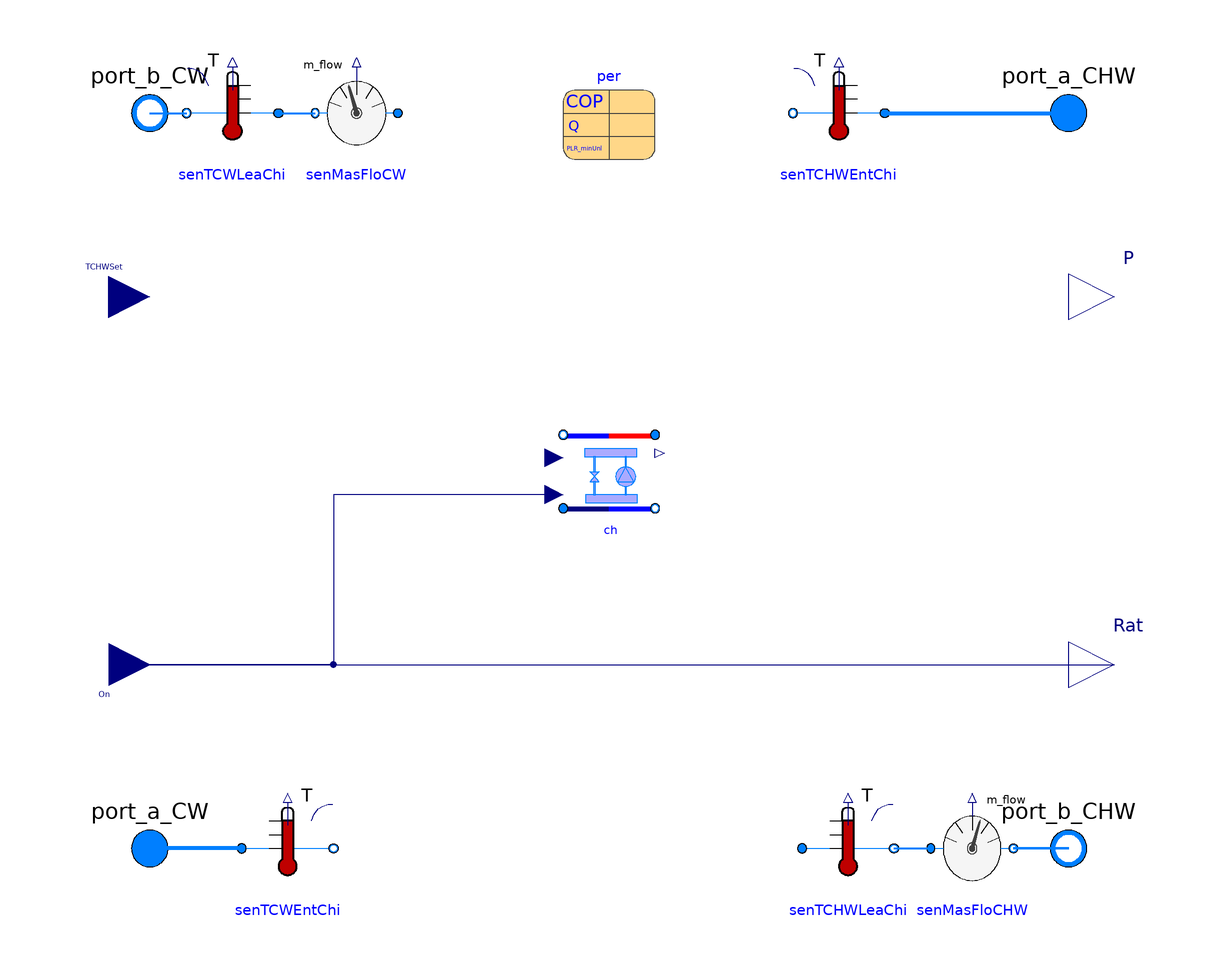

The component connection diagram of the Modelica model below, drawn from its own Placement and Line annotations.

model MultiChillers
        "The chiller system with N chillers and associated local controllers "
        replaceable package MediumCHW =
            Modelica.Media.Interfaces.PartialMedium
          "Medium in the chilled water side";
        replaceable package MediumCW =
            Modelica.Media.Interfaces.PartialMedium
          "Medium in the condenser water side";
        parameter Buildings.Fluid.Chillers.Data.ElectricEIR.Generic per[n]
          "Performance data" annotation (choicesAllMatching=true, Placement(
              transformation(extent={{-10,70},{10,90}})));
        parameter Modelica.Units.SI.Pressure dPCHW_nominal
          "Pressure difference at the chilled water side";
        parameter Modelica.Units.SI.Pressure dPCW_nominal
          "Pressure difference at the condenser water wide";
        parameter Modelica.Units.SI.MassFlowRate mCHW_flow_nominal[:]
          "Nominal mass flow rate at the chilled water side";
        parameter Modelica.Units.SI.MassFlowRate mCW_flow_nominal[:]
          "Nominal mass flow rate at the condenser water wide";
        parameter Modelica.Units.SI.Temperature TCW_start
          "The start temperature of condenser water side";
        parameter Modelica.Units.SI.Temperature TCHW_start
          "The start temperature of chilled water side";

        parameter Integer n
          "the number of chillers";
        Modelica.Blocks.Interfaces.RealInput On[n](min=0,max=1) "On signal"    annotation (Placement(transformation(extent={{-118,
                  -31},{-100,-49}})));
        Modelica.Blocks.Interfaces.RealInput TCHWSet
          "Temperature setpoint of the chilled water"
          annotation (Placement(transformation(extent={{-118,31},{-100,49}})));
        Modelica.Fluid.Interfaces.FluidPort_a port_a_CW(redeclare package
            Medium =                                                               MediumCW)
          "Fluid connector a1 (positive design flow direction is from port_a1 to port_b1)"
          annotation (Placement(transformation(extent={{-110,-90},{-90,-70}})));
        Modelica.Fluid.Interfaces.FluidPort_b port_b_CW(redeclare package
            Medium =                                                               MediumCW)
          "Fluid connector b1 (positive design flow direction is from port_a1 to port_b1)"
          annotation (Placement(transformation(extent={{-110,70},{-90,90}})));
        Modelica.Fluid.Interfaces.FluidPort_b port_b_CHW(redeclare package
            Medium =                                                                MediumCHW)
          "Fluid connector b2 (positive design flow direction is from port_a2 to port_b2)"
          annotation (Placement(transformation(extent={{90,-90},{110,-70}}),
              iconTransformation(extent={{90,-90},{110,-70}})));
        Modelica.Fluid.Interfaces.FluidPort_a port_a_CHW(redeclare package
            Medium =                                                                MediumCHW)
          "Fluid connector a2 (positive design flow direction is from port_a2 to port_b2)"
          annotation (Placement(transformation(extent={{90,70},{110,90}})));
        Modelica.Blocks.Interfaces.RealOutput P[n]
          "Electric power consumed by compressor"
          annotation (Placement(transformation(extent={{100,30},{120,50}})));
        Buildings.Fluid.Sensors.TemperatureTwoPort senTCHWEntChi(
          redeclare package Medium = MediumCHW,
          allowFlowReversal=true,
          m_flow_nominal=sum(mCHW_flow_nominal))
                                              annotation (Placement(transformation(
              extent={{10,-10},{-10,10}},
              rotation=0,
              origin={50,80})));
        Buildings.Fluid.Sensors.TemperatureTwoPort senTCWLeaChi(
          allowFlowReversal=true,
          redeclare package Medium = MediumCW,
          m_flow_nominal=sum(mCW_flow_nominal))
                                             annotation (Placement(transformation(
              extent={{10,-10},{-10,10}},
              rotation=0,
              origin={-82,80})));
        Buildings.Fluid.Sensors.TemperatureTwoPort senTCHWLeaChi(
          allowFlowReversal=true,
          redeclare package Medium = MediumCHW,
          T_start=TCHW_start,
          m_flow_nominal=sum(mCHW_flow_nominal))
                                              annotation (Placement(transformation(
              extent={{-10,-10},{10,10}},
              rotation=0,
              origin={52,-80})));
        Buildings.Fluid.Sensors.TemperatureTwoPort senTCWEntChi(
          allowFlowReversal=true,
          redeclare package Medium = MediumCW,
          T_start=TCW_start,
          m_flow_nominal=sum(mCW_flow_nominal))
                                             annotation (Placement(transformation(
              extent={{-10,-10},{10,10}},
              rotation=0,
              origin={-70,-80})));
        replaceable Devices.WaterSide.ChillerTSet ch[n](
          redeclare package MediumCHW = MediumCHW,
          redeclare package MediumCW = MediumCW,
          dPCHW_nominal=dPCHW_nominal,
          dPCW_nominal=dPCW_nominal,
          mCHW_flow_nominal=mCHW_flow_nominal,
          mCW_flow_nominal=mCW_flow_nominal,
          TCW_start=TCW_start,
          TCHW_start=TCHW_start,
          per=per) constrainedby Devices.WaterSide.ChillerTSet(
          redeclare package MediumCHW = MediumCHW,
          redeclare package MediumCW = MediumCW,
          dPCHW_nominal=dPCHW_nominal,
          dPCW_nominal=dPCW_nominal,
          mCHW_flow_nominal=mCHW_flow_nominal,
          mCW_flow_nominal=mCW_flow_nominal,
          TCW_start=TCW_start,
          TCHW_start=TCHW_start,
          per=per) annotation (Placement(transformation(extent={{-10,-8},{10,12}})));

        Modelica.Blocks.Interfaces.RealOutput Rat[n] "compressor speed ratio"
          annotation (Placement(transformation(extent={{100,-50},{120,-30}})));
        Buildings.Fluid.Sensors.MassFlowRate senMasFloCHW(redeclare package
            Medium =
              MediumCHW)
          annotation (Placement(transformation(extent={{70,-90},{88,-70}})));
        Buildings.Fluid.Sensors.MassFlowRate senMasFloCW(redeclare package
            Medium =
              MediumCHW)
          annotation (Placement(transformation(extent={{-46,70},{-64,90}})));
      equation
        connect(port_b_CW, port_b_CW) annotation (Line(
            points={{-100,80},{-100,80}},
            color={0,127,255},
            smooth=Smooth.None,
            thickness=1));
        connect(port_a_CW, port_a_CW) annotation (Line(
            points={{-100,-80},{-100,-80}},
            color={0,127,255},
            smooth=Smooth.None,
            thickness=1));
        connect(senTCHWEntChi.port_a, port_a_CHW) annotation (Line(
            points={{60,80},{100,80}},
            color={0,127,255},
            smooth=Smooth.None,
            thickness=1));
        connect(port_b_CW, senTCWLeaChi.port_b) annotation (Line(
            points={{-100,80},{-92,80}},
            color={0,127,255},
            smooth=Smooth.None,
            thickness=1));
        connect(senTCWEntChi.port_a, port_a_CW) annotation (Line(
            points={{-80,-80},{-100,-80}},
            color={0,127,255},
            smooth=Smooth.None,
            thickness=1));
        connect(port_b_CHW, port_b_CHW) annotation (Line(
            points={{100,-80},{98,-80},{98,-80},{100,-80}},
            color={0,127,255},
            smooth=Smooth.None,
            thickness=1));
        connect(senTCWLeaChi.port_a, senMasFloCW.port_b) annotation (Line(
            points={{-72,80},{-64,80}},
            color={0,127,255},
            thickness=1));
        connect(senMasFloCHW.port_b, port_b_CHW) annotation (Line(
            points={{88,-80},{94,-80},{100,-80}},
            color={0,127,255},
            thickness=1));
        connect(senTCHWLeaChi.port_b, senMasFloCHW.port_a) annotation (Line(
            points={{62,-80},{66,-80},{70,-80}},
            color={0,127,255},
            thickness=1));
        connect(ch.On, On) annotation (Line(
            points={{-12,-3},{-60,-3},{-60,-40},{-109,-40}},
            color={0,0,127}));
        connect(On, Rat) annotation (Line(
            points={{-109,-40},{110,-40}},
            color={0,0,127}));

        for i in 1:n loop
              connect(ch[i].TCHWSet, TCHWSet);
              connect(ch[i].port_a_CW, senTCWEntChi.port_b);
              connect(ch[i].port_b_CHW, senTCHWLeaChi.port_a);
              connect(ch[i].port_b_CW, senMasFloCW.port_a);
              connect(ch[i].port_a_CHW, senTCHWEntChi.port_b);
              connect(ch[i].P, P[i]);
        end for;

        annotation (Documentation(info="<html>
<p>This model is to simulate the chiller system which consists of three chillers and associated local controllers.</p>
</html>",       revisions="<html>
<ul>
<li>
March 19, 2014 by Sen Huang:<br/>
First implementation.
</li>
</ul>
</html>"),       Diagram(coordinateSystem(preserveAspectRatio=false, extent={{-100,-100},
                  {100,100}})),
          Icon(coordinateSystem(preserveAspectRatio=false, extent={{-100,-100},{100,
                  100}}),                                                                   graphics={
              Text(
                extent={{-44,-142},{50,-110}},
                lineColor={0,0,255},
                textString="%name"),
              Rectangle(
                extent={{-28,80},{26,40}},
                lineColor={0,0,255},
                pattern=LinePattern.None,
                fillColor={95,95,95},
                fillPattern=FillPattern.Solid),
              Rectangle(
                extent={{-28,20},{26,-20}},
                lineColor={0,0,255},
                pattern=LinePattern.None,
                fillColor={95,95,95},
                fillPattern=FillPattern.Solid),
              Rectangle(
                extent={{-28,-40},{26,-80}},
                lineColor={0,0,255},
                pattern=LinePattern.None,
                fillColor={95,95,95},
                fillPattern=FillPattern.Solid),
              Line(
                points={{-60,12},{-28,12}},
                color={0,0,255},
                smooth=Smooth.None),
              Line(
                points={{-28,-50},{-60,-50},{-60,80}},
                color={0,0,255},
                smooth=Smooth.None),
              Line(
                points={{-90,-80},{-40,-80},{-40,50},{-34,50},{-28,50}},
                color={0,0,255},
                smooth=Smooth.None),
              Line(
                points={{-28,-10},{-40,-10}},
                color={0,0,255},
                smooth=Smooth.None),
              Line(
                points={{-28,-70},{-40,-70}},
                color={0,0,255},
                smooth=Smooth.None),
              Line(
                points={{40,-80},{102,-80}},
                color={0,0,255},
                smooth=Smooth.None),
              Line(
                points={{40,-80},{40,50},{26,50}},
                color={0,0,255},
                smooth=Smooth.None),
              Line(
                points={{26,-12},{40,-12}},
                color={0,0,255},
                smooth=Smooth.None),
              Line(
                points={{26,-70},{40,-70}},
                color={0,0,255},
                smooth=Smooth.None),
              Line(
                points={{26,12},{60,12}},
                color={0,0,255},
                smooth=Smooth.None),
              Line(
                points={{26,-48},{60,-48},{60,80}},
                color={0,0,255},
                smooth=Smooth.None),
              Line(
                points={{-100,80},{-60,80}},
                color={0,0,255},
                smooth=Smooth.None),
              Line(
                points={{-28,70},{-60,70}},
                color={0,0,255},
                smooth=Smooth.None),
              Line(
                points={{100,80},{60,80}},
                color={0,0,255},
                smooth=Smooth.None),
              Line(
                points={{26,72},{60,72}},
                color={0,0,255},
                smooth=Smooth.None),
              Ellipse(
                extent={{-32,76},{-22,64}},
                lineColor={0,0,255},
                fillColor={0,128,255},
                fillPattern=FillPattern.Solid),
              Ellipse(
                extent={{-30,74},{-24,66}},
                lineColor={0,0,255},
                fillColor={255,255,255},
                fillPattern=FillPattern.Solid),
              Ellipse(
                extent={{-32,18},{-22,6}},
                lineColor={0,0,255},
                fillColor={0,128,255},
                fillPattern=FillPattern.Solid),
              Ellipse(
                extent={{-30,16},{-24,8}},
                lineColor={0,0,255},
                fillColor={255,255,255},
                fillPattern=FillPattern.Solid),
              Ellipse(
                extent={{-32,-44},{-22,-56}},
                lineColor={0,0,255},
                fillColor={0,128,255},
                fillPattern=FillPattern.Solid),
              Ellipse(
                extent={{-30,-46},{-24,-54}},
                lineColor={0,0,255},
                fillColor={255,255,255},
                fillPattern=FillPattern.Solid),
              Ellipse(
                extent={{20,56},{30,44}},
                lineColor={0,0,255},
                fillColor={0,128,255},
                fillPattern=FillPattern.Solid),
              Ellipse(
                extent={{22,54},{28,46}},
                lineColor={0,0,255},
                fillColor={255,255,255},
                fillPattern=FillPattern.Solid),
              Ellipse(
                extent={{20,-6},{30,-18}},
                lineColor={0,0,255},
                fillColor={0,128,255},
                fillPattern=FillPattern.Solid),
              Ellipse(
                extent={{22,-8},{28,-16}},
                lineColor={0,0,255},
                fillColor={255,255,255},
                fillPattern=FillPattern.Solid),
              Ellipse(
                extent={{20,-64},{30,-76}},
                lineColor={0,0,255},
                fillColor={0,128,255},
                fillPattern=FillPattern.Solid),
              Ellipse(
                extent={{22,-66},{28,-74}},
                lineColor={0,0,255},
                fillColor={255,255,255},
                fillPattern=FillPattern.Solid),
              Ellipse(
                extent={{20,78},{30,66}},
                lineColor={0,0,255},
                fillColor={0,128,255},
                fillPattern=FillPattern.Solid),
              Ellipse(
                extent={{20,18},{30,6}},
                lineColor={0,0,255},
                fillColor={0,128,255},
                fillPattern=FillPattern.Solid),
              Ellipse(
                extent={{20,-44},{30,-56}},
                lineColor={0,0,255},
                fillColor={0,128,255},
                fillPattern=FillPattern.Solid),
              Ellipse(
                extent={{-32,56},{-22,44}},
                lineColor={0,0,255},
                fillColor={0,128,255},
                fillPattern=FillPattern.Solid),
              Ellipse(
                extent={{-32,-4},{-22,-16}},
                lineColor={0,0,255},
                fillColor={0,128,255},
                fillPattern=FillPattern.Solid),
              Ellipse(
                extent={{-32,-64},{-22,-76}},
                lineColor={0,0,255},
                fillColor={0,128,255},
                fillPattern=FillPattern.Solid),
              Text(
                extent={{-158,104},{142,144}},
                textString="%name",
                textColor={0,0,255})}));
      end MultiChillers;